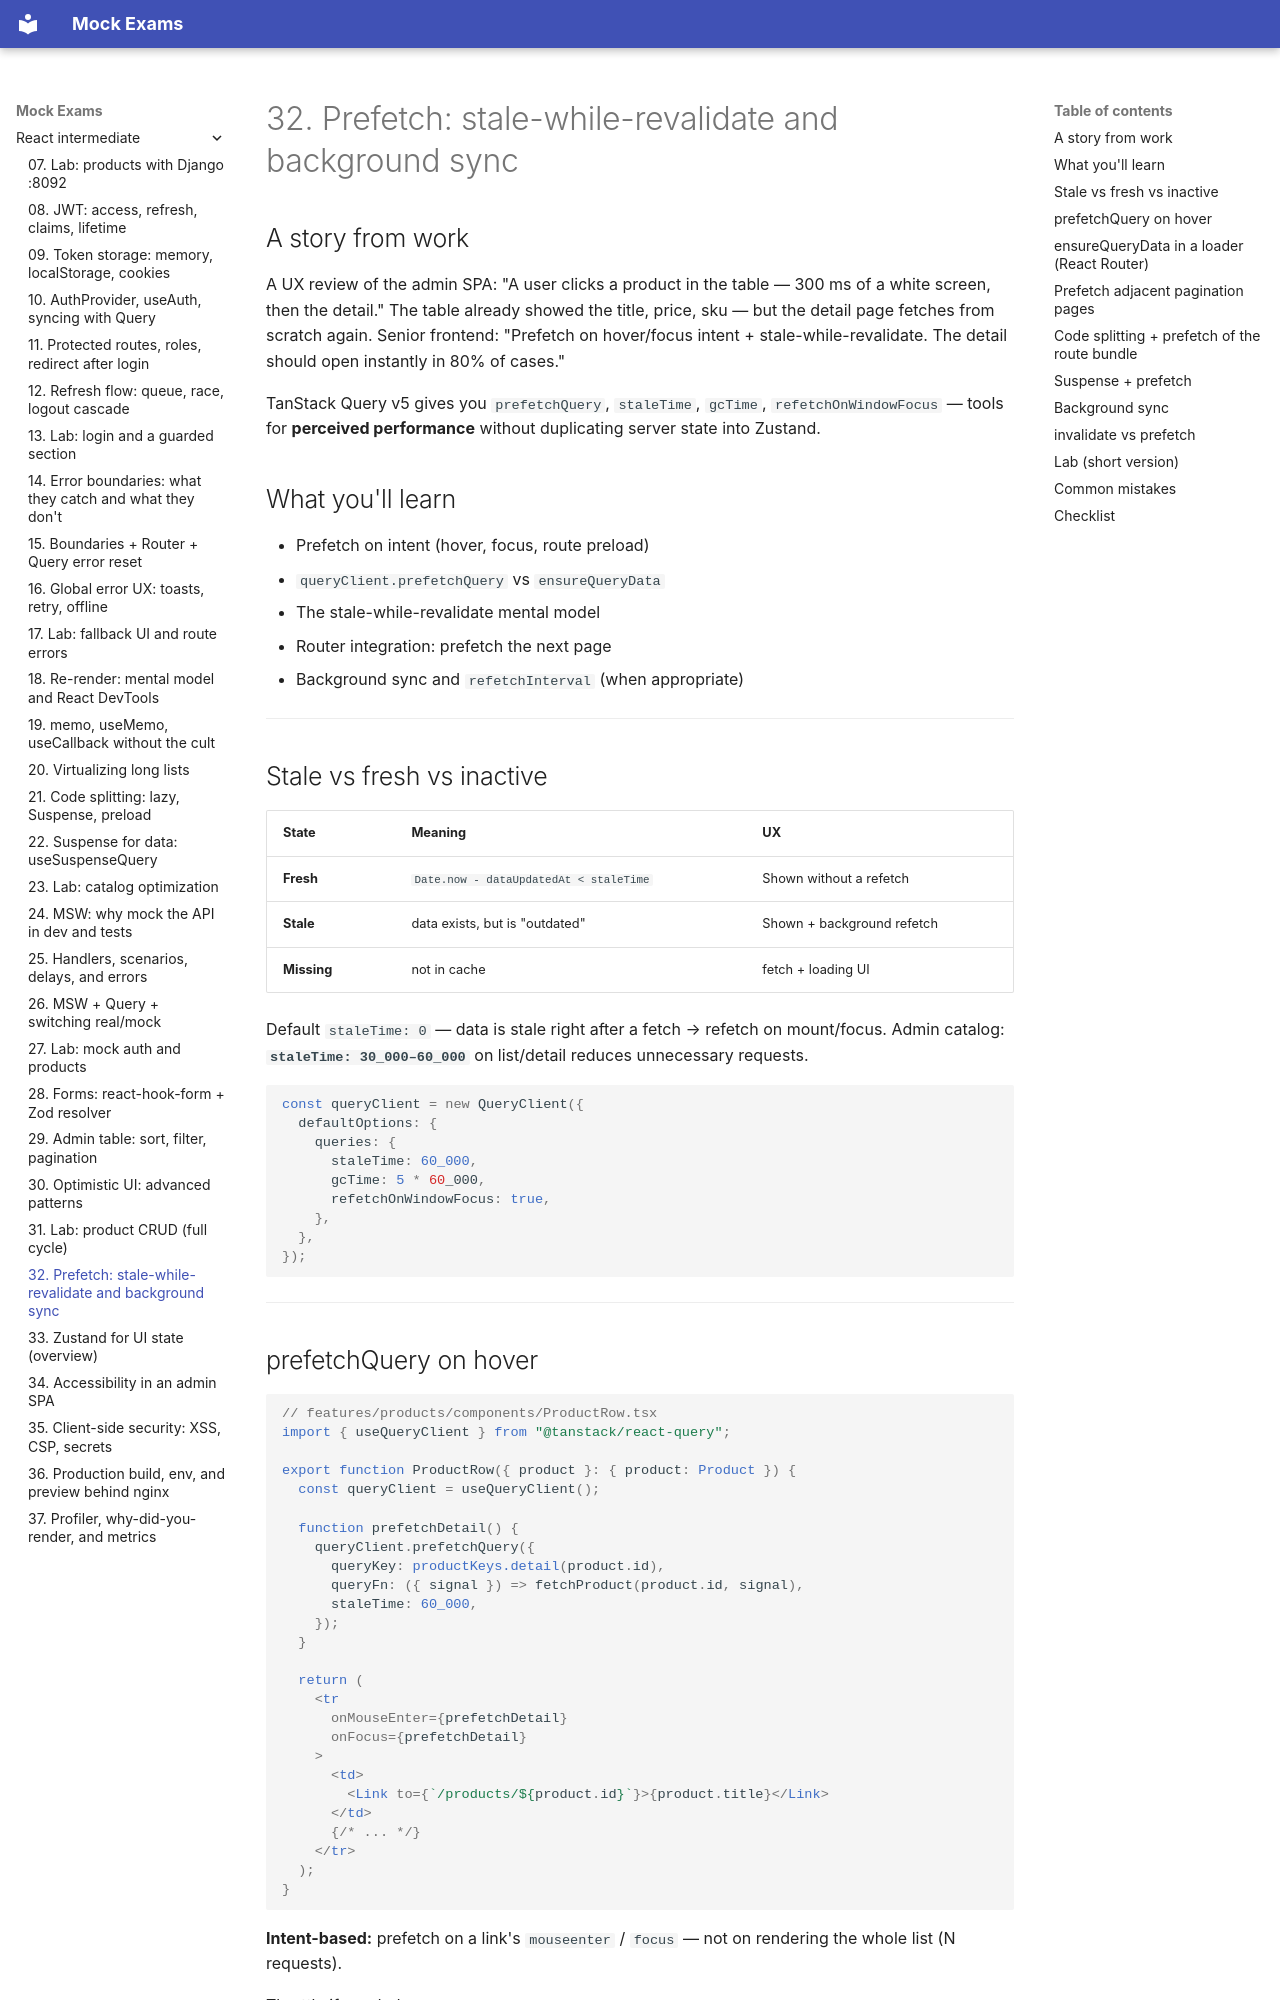

repository: FedorArbuzov/mock-exams · page: react-intermediate/32-prefetch-patterns/index.html · generator: mkdocs

# 32. Prefetch: stale-while-revalidate and background sync

## A story from work

A UX review of the admin SPA: "A user clicks a product in the table — 300 ms of a white screen, then the detail." The table already showed the title, price, sku — but the detail page fetches from scratch again. Senior frontend: "Prefetch on hover/focus intent + stale-while-revalidate. The detail should open instantly in 80% of cases."

TanStack Query v5 gives you `prefetchQuery`, `staleTime`, `gcTime`, `refetchOnWindowFocus` — tools for **perceived performance** without duplicating server state into Zustand.

## What you'll learn

- Prefetch on intent (hover, focus, route preload)
- `queryClient.prefetchQuery` vs `ensureQueryData`
- The stale-while-revalidate mental model
- Router integration: prefetch the next page
- Background sync and `refetchInterval` (when appropriate)

---

## Stale vs fresh vs inactive

| State | Meaning | UX |
|-----------|----------|-----|
| **Fresh** | `Date.now - dataUpdatedAt < staleTime` | Shown without a refetch |
| **Stale** | data exists, but is "outdated" | Shown + background refetch |
| **Missing** | not in cache | fetch + loading UI |

Default `staleTime: 0` — data is stale right after a fetch → refetch on mount/focus. Admin catalog: **`staleTime: 30_000–60_000`** on list/detail reduces unnecessary requests.

```tsx
const queryClient = new QueryClient({
  defaultOptions: {
    queries: {
      staleTime: 60_000,
      gcTime: 5 * 60_000,
      refetchOnWindowFocus: true,
    },
  },
});
```

---
